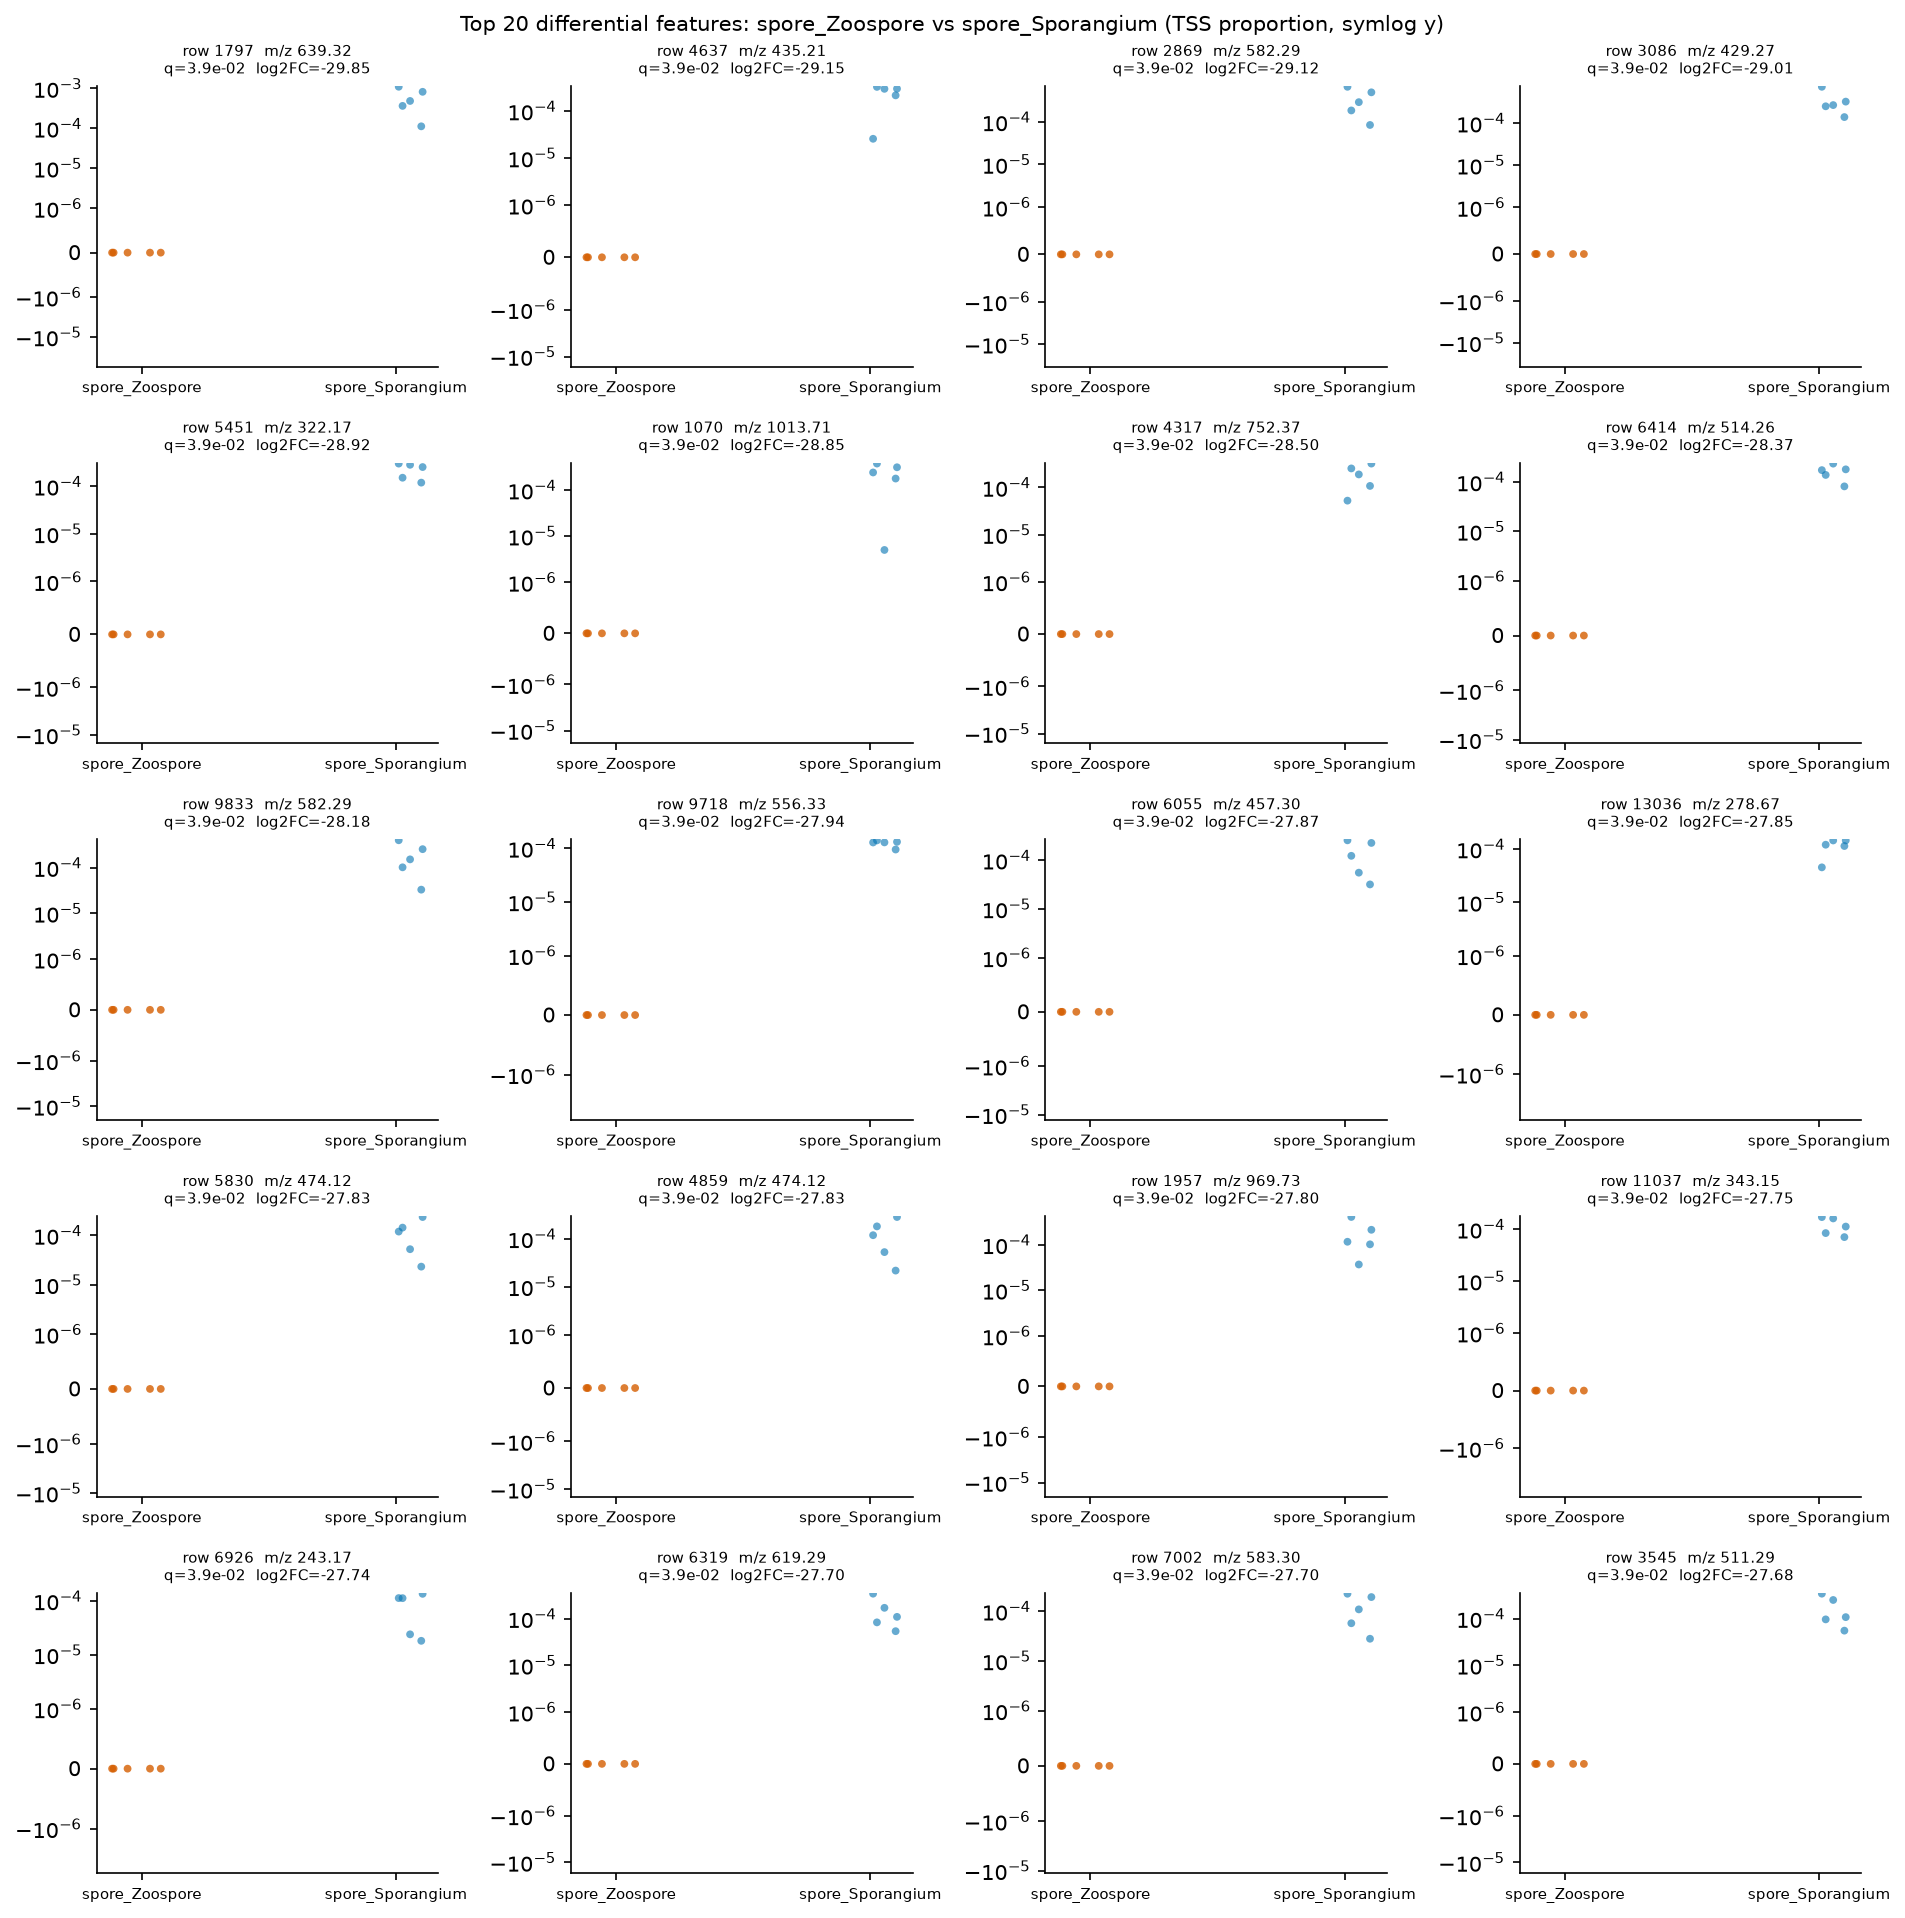

Data behind this chart, as committed beside it:
row_id	mz	rt	median_a	median_b	log2FC_a_over_b	U_stat	p_value	q_value
1797	639.3	1.976	0.0	0.0004834	-29.85	0.0	0.007495	0.03856
4637	435.2	1.992	0.0	0.0002968	-29.15	0.0	0.007495	0.03856
2869	582.3	2.042	0.0	0.0002911	-29.12	0.0	0.007495	0.03856
3086	429.3	0.5579	0.0	0.0002694	-29.01	0.0	0.007495	0.03856
5451	322.2	1.973	0.0	0.0002535	-28.92	0.0	0.007495	0.03856
1070	1014	6.995	0.0	0.0002423	-28.85	0.0	0.007495	0.03856
4317	752.4	1.992	0.0	0.0001892	-28.5	0.0	0.007495	0.03856
6414	514.3	2.249	0.0	0.0001741	-28.37	0.0	0.007495	0.03856
9833	582.3	1.97	0.0	0.0001515	-28.18	0.0	0.007495	0.03856
9718	556.3	1.574	0.0	0.0001292	-27.94	0.0	0.007495	0.03856
6055	457.3	0.9435	0.0	0.0001231	-27.87	0.0	0.007495	0.03856
13036	278.7	1.561	0.0	0.0001206	-27.85	0.0	0.007495	0.03856
5830	474.1	0.7098	0.0	0.0001197	-27.83	0.0	0.007495	0.03856
4859	474.1	0.9091	0.0	0.000119	-27.83	0.0	0.007495	0.03856
1957	969.7	7.386	0.0	0.0001166	-27.8	0.0	0.007495	0.03856
11037	343.1	1.973	0.0	0.0001127	-27.75	0.0	0.007495	0.03856
6926	243.2	1.989	0.0	0.0001124	-27.74	0.0	0.007495	0.03856
6319	619.3	3.248	0.0	0.0001093	-27.7	0.0	0.007495	0.03856
7002	583.3	2.043	0.0	0.0001092	-27.7	0.0	0.007495	0.03856
3545	511.3	1.756	0.0	0.0001075	-27.68	0.0	0.007495	0.03856
